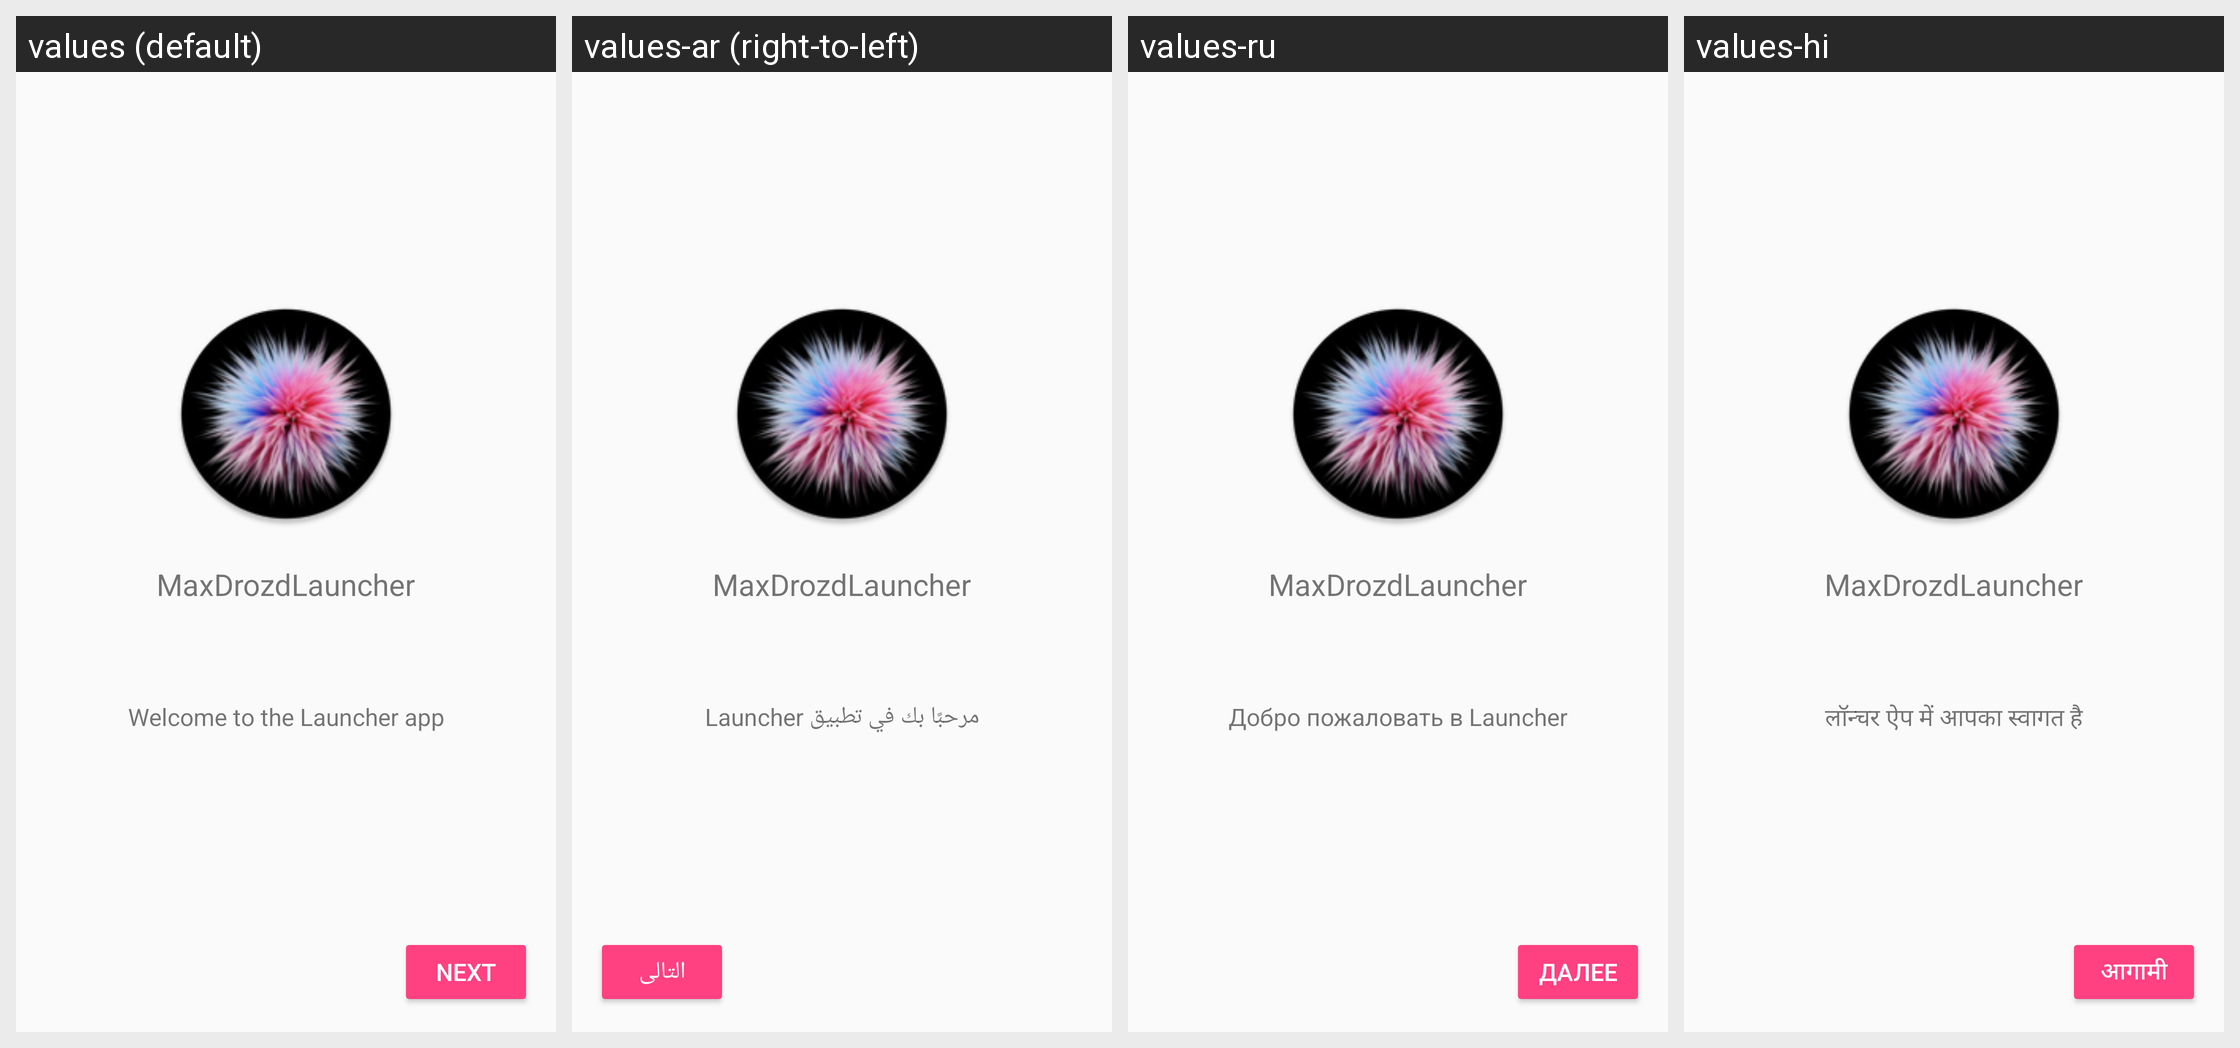

Locale-by-locale string values for the Android screen shown in this grid:
Android screen res/layout/fragment_welcome_page1.xml rendered under 4 locales, left to right: values (default), values-ar (right-to-left), values-ru, values-hi. Device: Nexus 5 (rendered at 1080×1920; each locale shown at half size, 540×960, under a caption strip naming it); theme AppTheme.
Other locales in the repository, not shown: values-el, values-fr, values-it, values-iw, values-nl, values-tl, values-zh-rTW.
Strings drawn on this screen, with the default value and each locale's value (text and hints the layout hard-codes, and strings that could not be matched under every locale, appear in the picture but are not listed):

app_name
  values: MaxDrozdLauncher
  values-ar: MaxDrozdLauncher
  values-ru: MaxDrozdLauncher
  values-hi: MaxDrozdLauncher

welcome
  values: Welcome to the Launcher app
  values-ar: مرحبًا بك في تطبيق Launcher
  values-ru: Добро пожаловать в Launcher
  values-hi: लॉन्चर ऐप में आपका स्वागत है

next
  values: Next
  values-ar: التالى
  values-ru: Далее
  values-hi: आगामी
